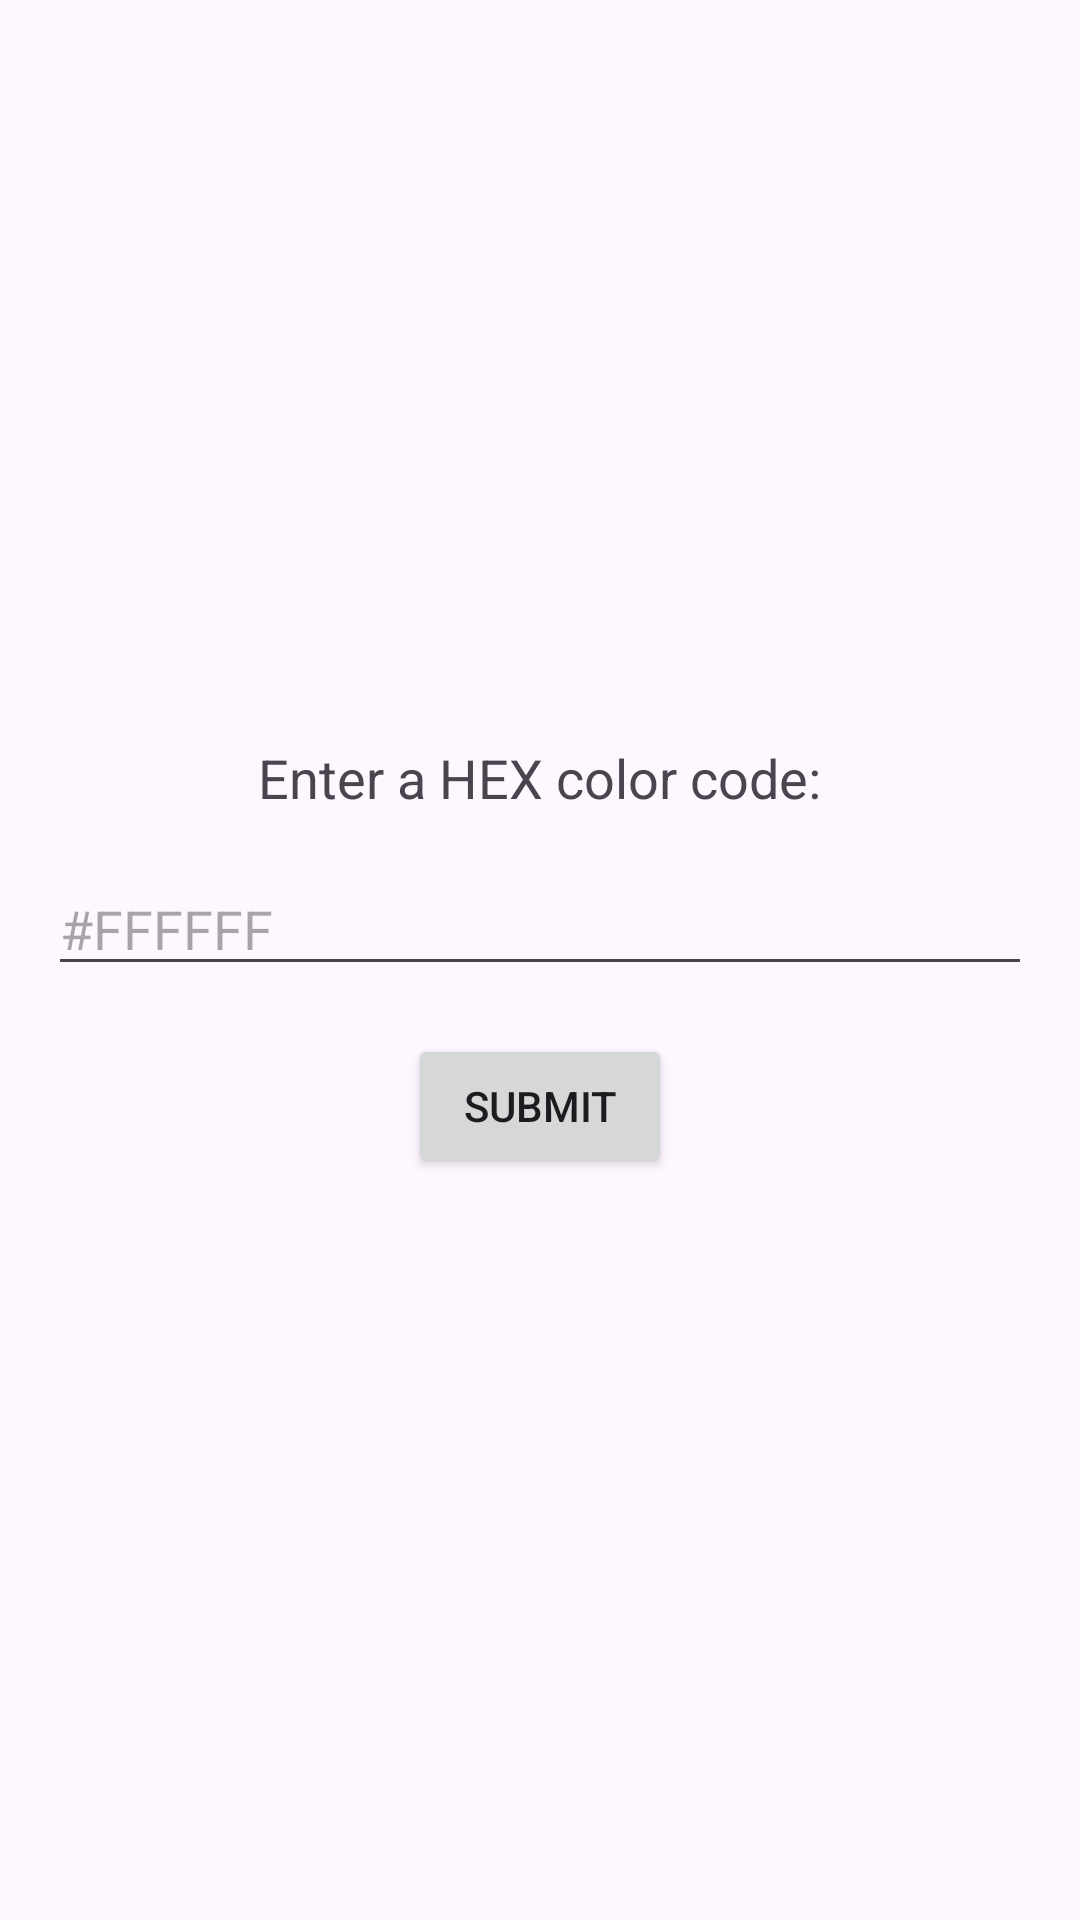

Produce the Android XML layout that renders to this screen, including the resource entries it uses.
<!-- AndroidManifest.xml: application theme Theme.Mobilt_java23_Lovisa_Hjalmar_API_intergration_v4 -->
<!-- res/layout/fragment_input.xml -->
<?xml version="1.0" encoding="utf-8"?>
<LinearLayout
    xmlns:android="http://schemas.android.com/apk/res/android"
    android:layout_width="match_parent"
    android:layout_height="match_parent"
    android:orientation="vertical"
    android:padding="16dp"
    android:gravity="center">

    <TextView
        android:id="@+id/tvEnterColor"
        android:layout_width="wrap_content"
        android:layout_height="wrap_content"
        android:text="Enter a HEX color code:"
        android:textSize="18sp"
        android:layout_marginBottom="16dp" />

    <EditText
        android:id="@+id/etColorInput"
        android:layout_width="match_parent"
        android:layout_height="wrap_content"
        android:hint="#FFFFFF"
        android:inputType="text"
        android:layout_marginBottom="16dp" />

    <Button
        android:id="@+id/btnSubmit"
        android:layout_width="wrap_content"
        android:layout_height="wrap_content"
        android:text="Submit" />

</LinearLayout>
<!-- resources referenced by this layout -->
<resources>
  <style name="Theme.Mobilt_java23_Lovisa_Hjalmar_API_intergration_v4" parent="Base.Theme.Mobilt_java23_Lovisa_Hjalmar_API_intergration_v4" />
  <style name="Base.Theme.Mobilt_java23_Lovisa_Hjalmar_API_intergration_v4" parent="Theme.Material3.DayNight.NoActionBar">
          
          <item name="colorPrimary">@color/moss</item>
          <item name="colorPrimaryVariant">@color/sage</item>
          <item name="colorOnPrimary">@color/cream</item>
          
          <item name="colorSecondary">@color/sand</item>
          <item name="colorSecondaryVariant">@color/lightGreen</item>
          <item name="colorOnSecondary">@color/moss</item>
          
          <item name="android:statusBarColor">@color/moss</item>
          
      </style>
  <color name="moss">#86AB89</color>
  <color name="sage">#CCD5AE</color>
  <color name="cream">#FEFAE0</color>
  <color name="sand">#FAEDCE</color>
  <color name="lightGreen">#E0E5B6</color>
</resources>
